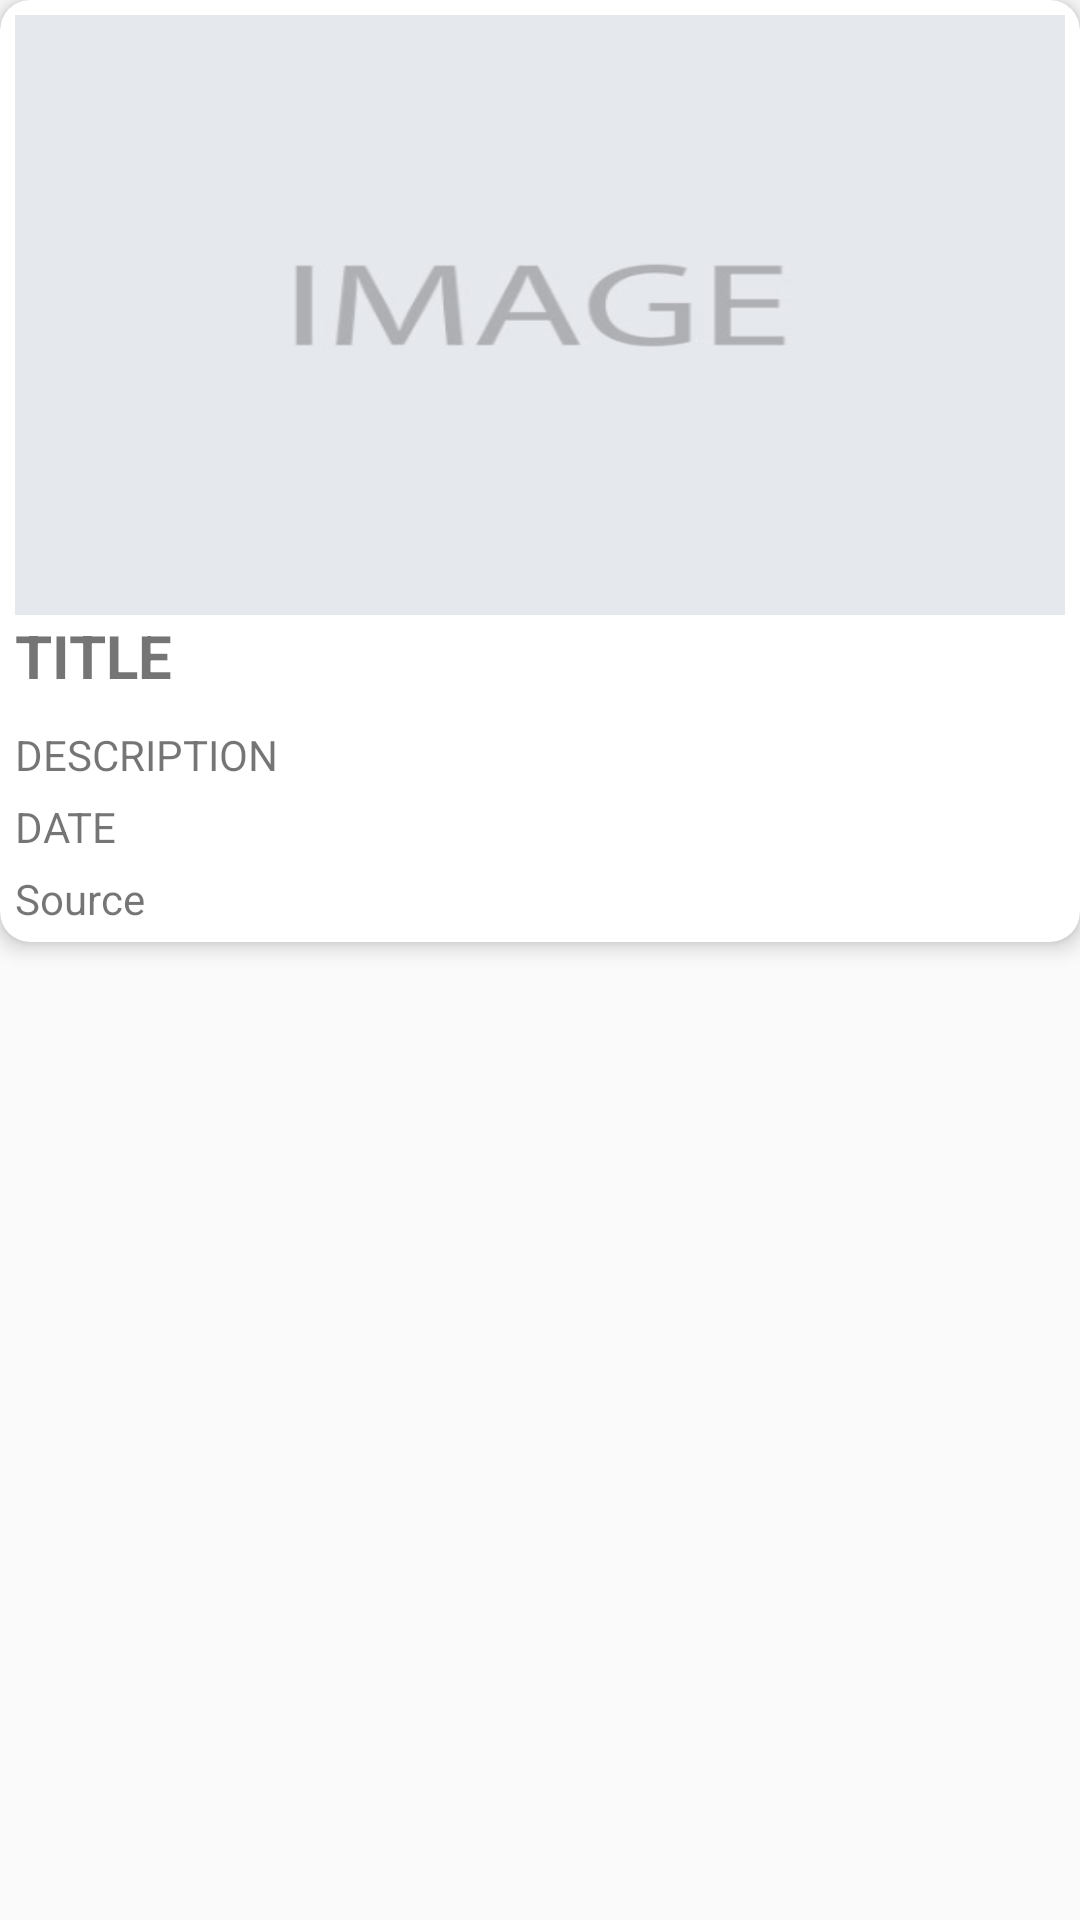

Android layout source for this screen:
<!-- AndroidManifest.xml: application theme AppTheme -->
<!-- res/layout/items_recycler.xml -->
<?xml version="1.0" encoding="utf-8"?>
<RelativeLayout xmlns:android="http://schemas.android.com/apk/res/android"
    xmlns:app="http://schemas.android.com/apk/res-auto"
    android:layout_width="match_parent"
    android:layout_height="wrap_content">

    <androidx.cardview.widget.CardView
        android:id="@+id/cardView"
        android:layout_width="match_parent"
        android:layout_height="wrap_content"
        android:layout_marginBottom="8dp"
        android:padding="10dp"
        app:cardCornerRadius="10dp"
        app:cardElevation="4dp">

        <RelativeLayout
            android:layout_width="match_parent"
            android:layout_height="wrap_content"
            android:padding="5dp">

            <ImageView
                android:id="@+id/image_news"
                android:layout_width="match_parent"
                android:layout_height="200dp"
                android:scaleType="fitXY"
                android:src="@drawable/image" />

            <TextView
                android:id="@+id/title_text"
                android:layout_width="match_parent"
                android:layout_height="wrap_content"
                android:layout_below="@+id/image_news"
                android:text="TITLE"
                android:textSize="20dp"
                android:textStyle="bold" />

            <TextView
                android:id="@+id/desc"
                android:layout_width="match_parent"
                android:layout_height="wrap_content"
                android:layout_below="@+id/title_text"
                android:layout_marginTop="10dp"
                android:text="DESCRIPTION"
                android:textSize="14dp" />

            <TextView
                android:id="@+id/date"
                android:layout_width="wrap_content"
                android:layout_height="wrap_content"
                android:layout_below="@+id/desc"
                android:layout_marginTop="5dp"
                android:text="DATE" />

            <TextView
                android:id="@+id/sources"
                android:layout_width="wrap_content"
                android:layout_height="wrap_content"
                android:layout_below="@+id/date"
                android:layout_marginTop="5dp"
                android:text="Source" />

        </RelativeLayout>
    </androidx.cardview.widget.CardView>
</RelativeLayout>
<!-- resources referenced by this layout -->
<resources>
  <!-- drawable image: png bitmap (drawable-v24, 17869 bytes) -->
  <style name="AppTheme" parent="Theme.AppCompat.Light.DarkActionBar">
          
          <item name="windowActionBar">false</item>
          <item name="windowNoTitle">true</item>
      </style>
</resources>
